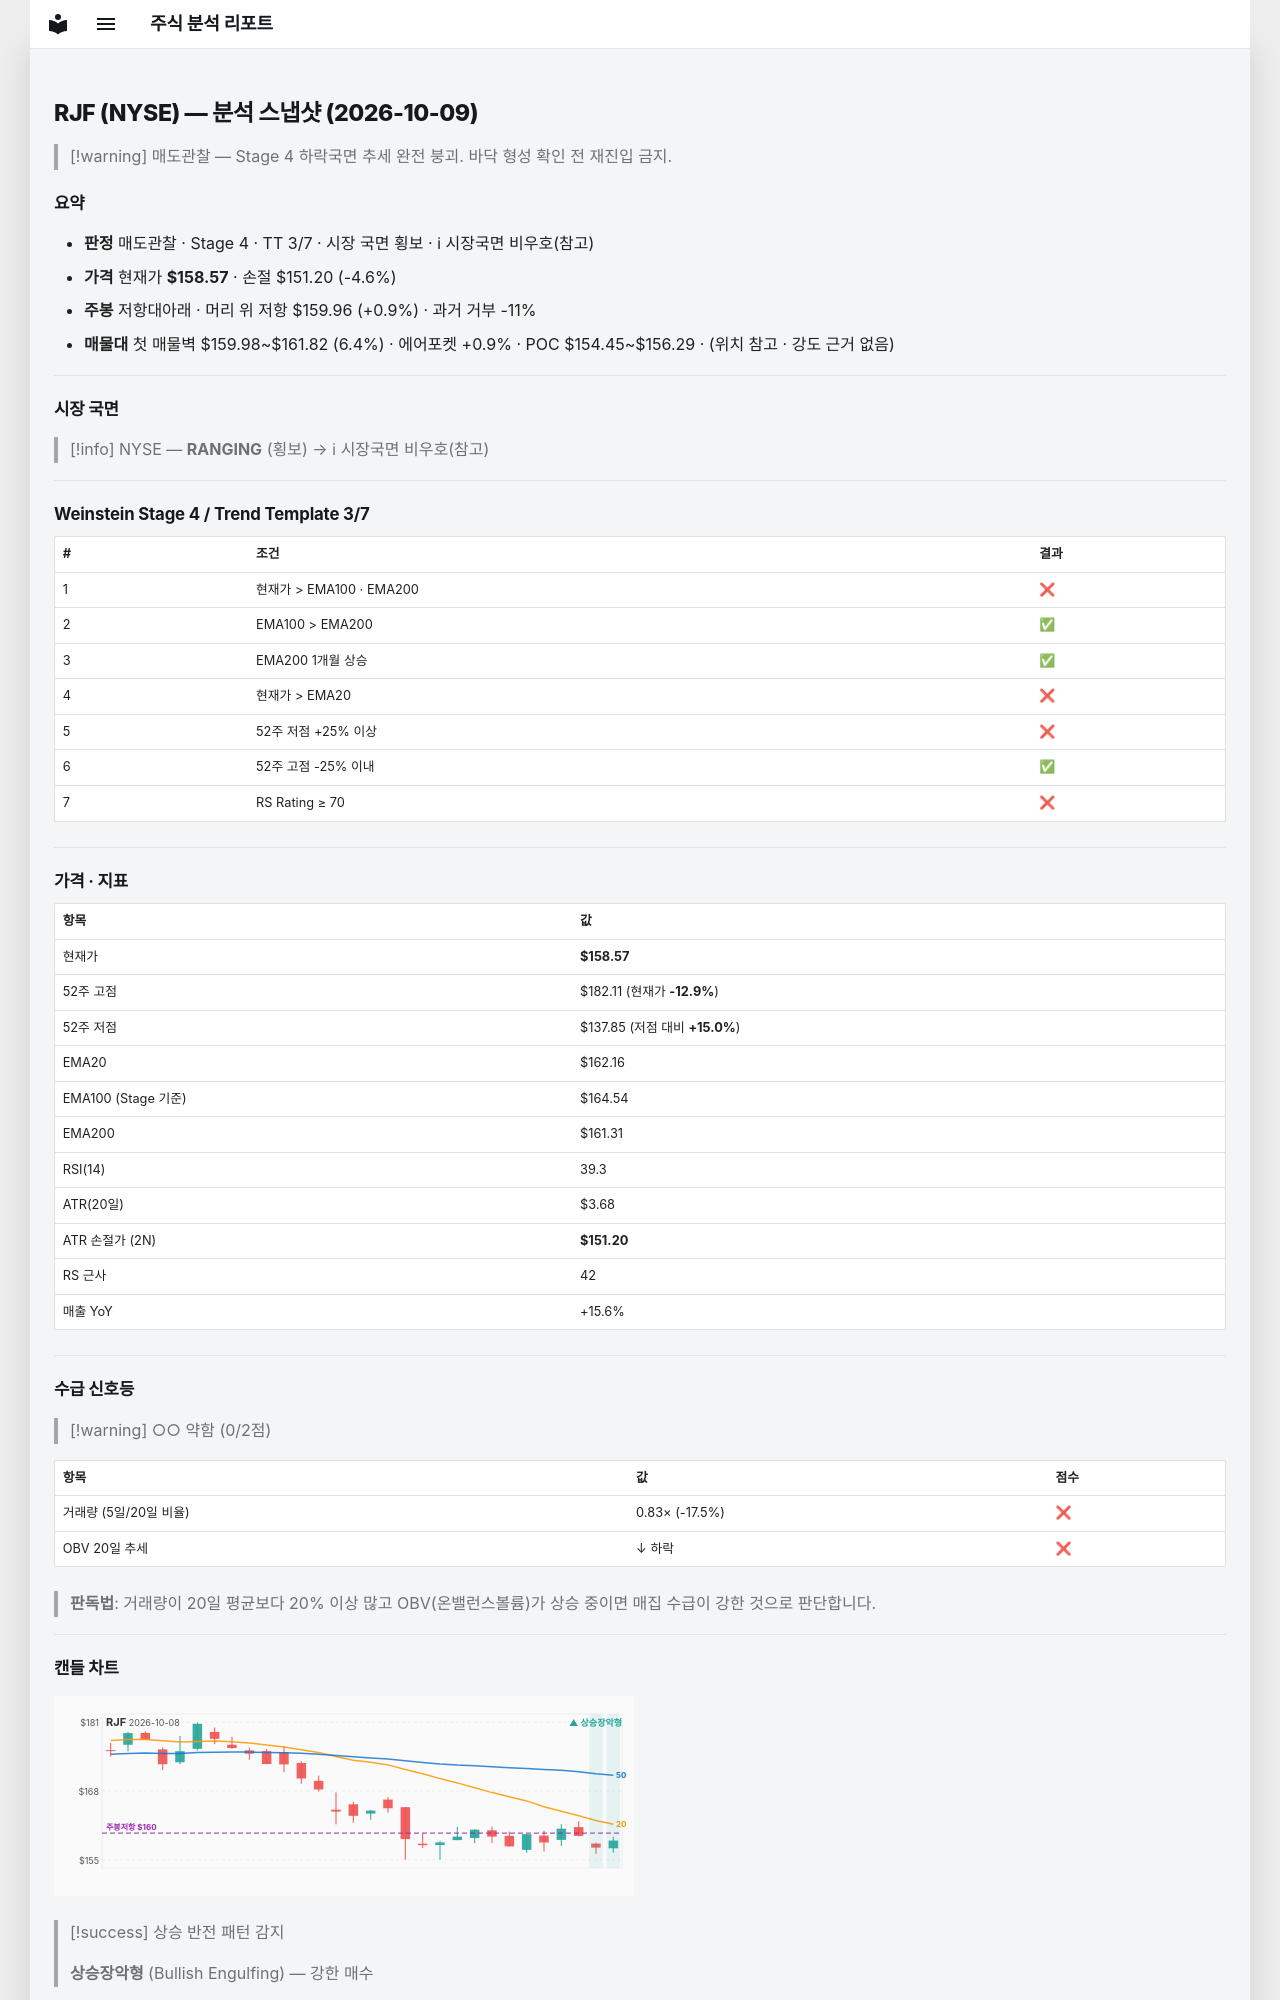

repository: soloandco/stock-reports · page: snapshots/RJF-2026-10-09/index.html · generator: mkdocs

---
type: analysis-snapshot
title: RJF 분석 스냅샷
ticker: RJF
market: NYSE
created: 2026-10-09
updated: 2026-10-09
bar-date: 2026-10-08
verdict: 매도관찰
real-rr: 0.19
sma50-gap-pct: -2.2
weekly-position: 저항대아래
weekly-overhead-price: 159.96
weekly-overhead-pct: 0.9
stage: 4
trend-template-score: 3
tt-max: 7
ma-set: ema-20-100-200
price: 158.56500244140625
stop-price: 151.19924761879432
market-regime: RANGING
supply-demand-score: 0/2
supply-demand-label: 약함
status: tracking
tags:
  - stock-agent
  - watchlist
  - RJF
  - analysis
related:
  - "[[analysis-template]]"
---

# RJF (NYSE) — 분석 스냅샷 (2026-10-09)

> [!warning] 매도관찰 — Stage 4 하락국면
> 추세 완전 붕괴. 바닥 형성 확인 전 재진입 금지.

## 요약

- **판정** 매도관찰 · Stage 4 · TT 3/7 · 시장 국면 횡보 · ℹ 시장국면 비우호(참고)
- **가격** 현재가 **$158.57** · 손절 $151.20 (-4.6%)
- **주봉** 저항대아래 · 머리 위 저항 $159.96 (+0.9%) · 과거 거부 -11%
- **매물대** 첫 매물벽 $159.98~$161.82 (6.4%) · 에어포켓 +0.9% · POC $154.45~$156.29 · (위치 참고 · 강도 근거 없음)

---

## 시장 국면

> [!info] NYSE — **RANGING** (횡보) → ℹ 시장국면 비우호(참고)

---

## Weinstein Stage 4 / Trend Template 3/7

| # | 조건 | 결과 |
|---|------|------|
| 1 | 현재가 > EMA100 · EMA200 | ❌ |
| 2 | EMA100 > EMA200 | ✅ |
| 3 | EMA200 1개월 상승 | ✅ |
| 4 | 현재가 > EMA20 | ❌ |
| 5 | 52주 저점 +25% 이상 | ❌ |
| 6 | 52주 고점 -25% 이내 | ✅ |
| 7 | RS Rating ≥ 70 | ❌ |

---

## 가격 · 지표

| 항목 | 값 |
|------|---|
| 현재가 | **$158.57** |
| 52주 고점 | $182.11 (현재가 **-12.9%**) |
| 52주 저점 | $137.85 (저점 대비 **+15.0%**) |
| EMA20 | $162.16 |
| EMA100 (Stage 기준) | $164.54 |
| EMA200 | $161.31 |
| RSI(14) | 39.3 |
| ATR(20일) | $3.68 |
| ATR 손절가 (2N) | **$151.20** |
| RS 근사 | 42 |
| 매출 YoY | +15.6% |

---
## 수급 신호등

> [!warning] ○○ 약함 (0/2점)

| 항목 | 값 | 점수 |
|------|------|------|
| 거래량 (5일/20일 비율) | 0.83× (-17.5%) | ❌ |
| OBV 20일 추세 | ↓ 하락 | ❌ |

> **판독법**: 거래량이 20일 평균보다 20% 이상 많고 OBV(온밸런스볼륨)가 상승 중이면 매집 수급이 강한 것으로 판단합니다.

---
